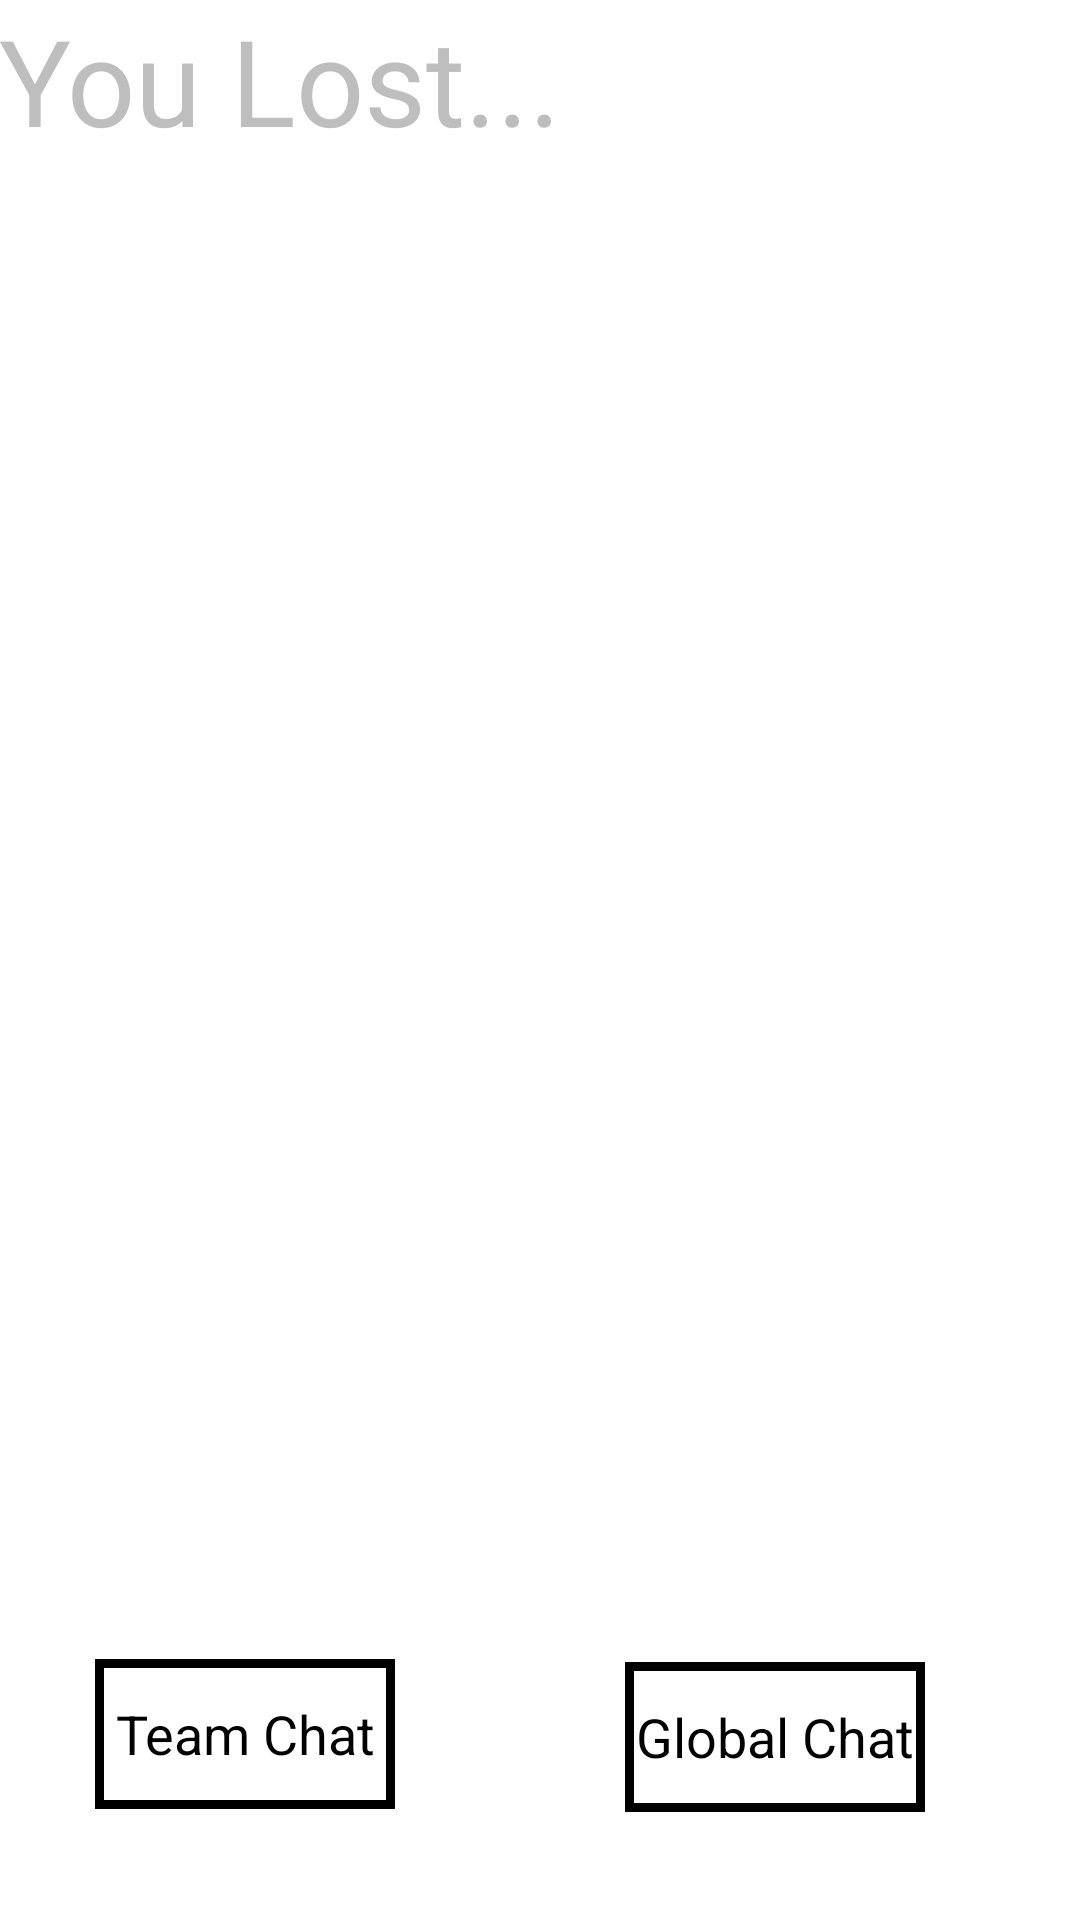

Write the Android layout XML for this screen, with the resource values it uses.
<!-- AndroidManifest.xml: application theme android:Theme.Holo.NoActionBar -->
<!-- res/layout/activity_lose.xml -->
<?xml version="1.0" encoding="utf-8"?>
<RelativeLayout xmlns:android="http://schemas.android.com/apk/res/android"
    xmlns:tools="http://schemas.android.com/tools"
    android:layout_width="match_parent"
    android:layout_height="match_parent"
    android:background="@android:color/background_light"
    android:paddingBottom="@dimen/activity_vertical_margin"
    android:paddingLeft="@dimen/activity_horizontal_margin"
    android:paddingRight="@dimen/activity_horizontal_margin"
    android:paddingTop="@dimen/activity_vertical_margin"
    tools:context="car.adroid.com.LoseActivity">

    <TextView
        android:text="You Lost..."
        android:layout_width="wrap_content"
        android:layout_height="wrap_content"
        android:id="@+id/textView2"
        android:textSize="40dp"
        android:layout_weight="1"
        android:textAlignment="center" />

    <Button
        android:text="Global Chat"
        android:id="@+id/btnGlobalChat"
        android:background="@drawable/button_border"
        android:textColor="@android:color/black"
        android:layout_width="100dp"
        android:layout_height="50dp"
        android:layout_alignBaseline="@+id/btnTeamChat"
        android:layout_alignBottom="@+id/btnTeamChat"
        android:layout_toRightOf="@+id/textView2"
        android:layout_toEndOf="@+id/textView2"
        android:layout_marginLeft="21dp"
        android:layout_marginStart="21dp" />

    <Button
        android:text="Team Chat"
        android:id="@+id/btnTeamChat"
        android:background="@drawable/button_border"
        android:textColor="@android:color/black"
        android:layout_width="100dp"
        android:layout_height="50dp"
        android:layout_marginBottom="37dp"
        android:layout_alignParentBottom="true"
        android:layout_alignParentLeft="true"
        android:layout_alignParentStart="true"
        android:layout_marginLeft="32dp"
        android:layout_marginStart="32dp" />

</RelativeLayout>
<!-- resources referenced by this layout -->
<resources>
  <!-- drawable button_border (drawable) -->
  <?xml version="1.0" encoding="utf-8"?>
  <shape xmlns:android="http://schemas.android.com/apk/res/android"
      android:shape="rectangle" >
      <solid android:color="#FFFFFF" />
      <stroke
          android:width="3dp"
          android:color="#000000" />
  </shape>
</resources>
